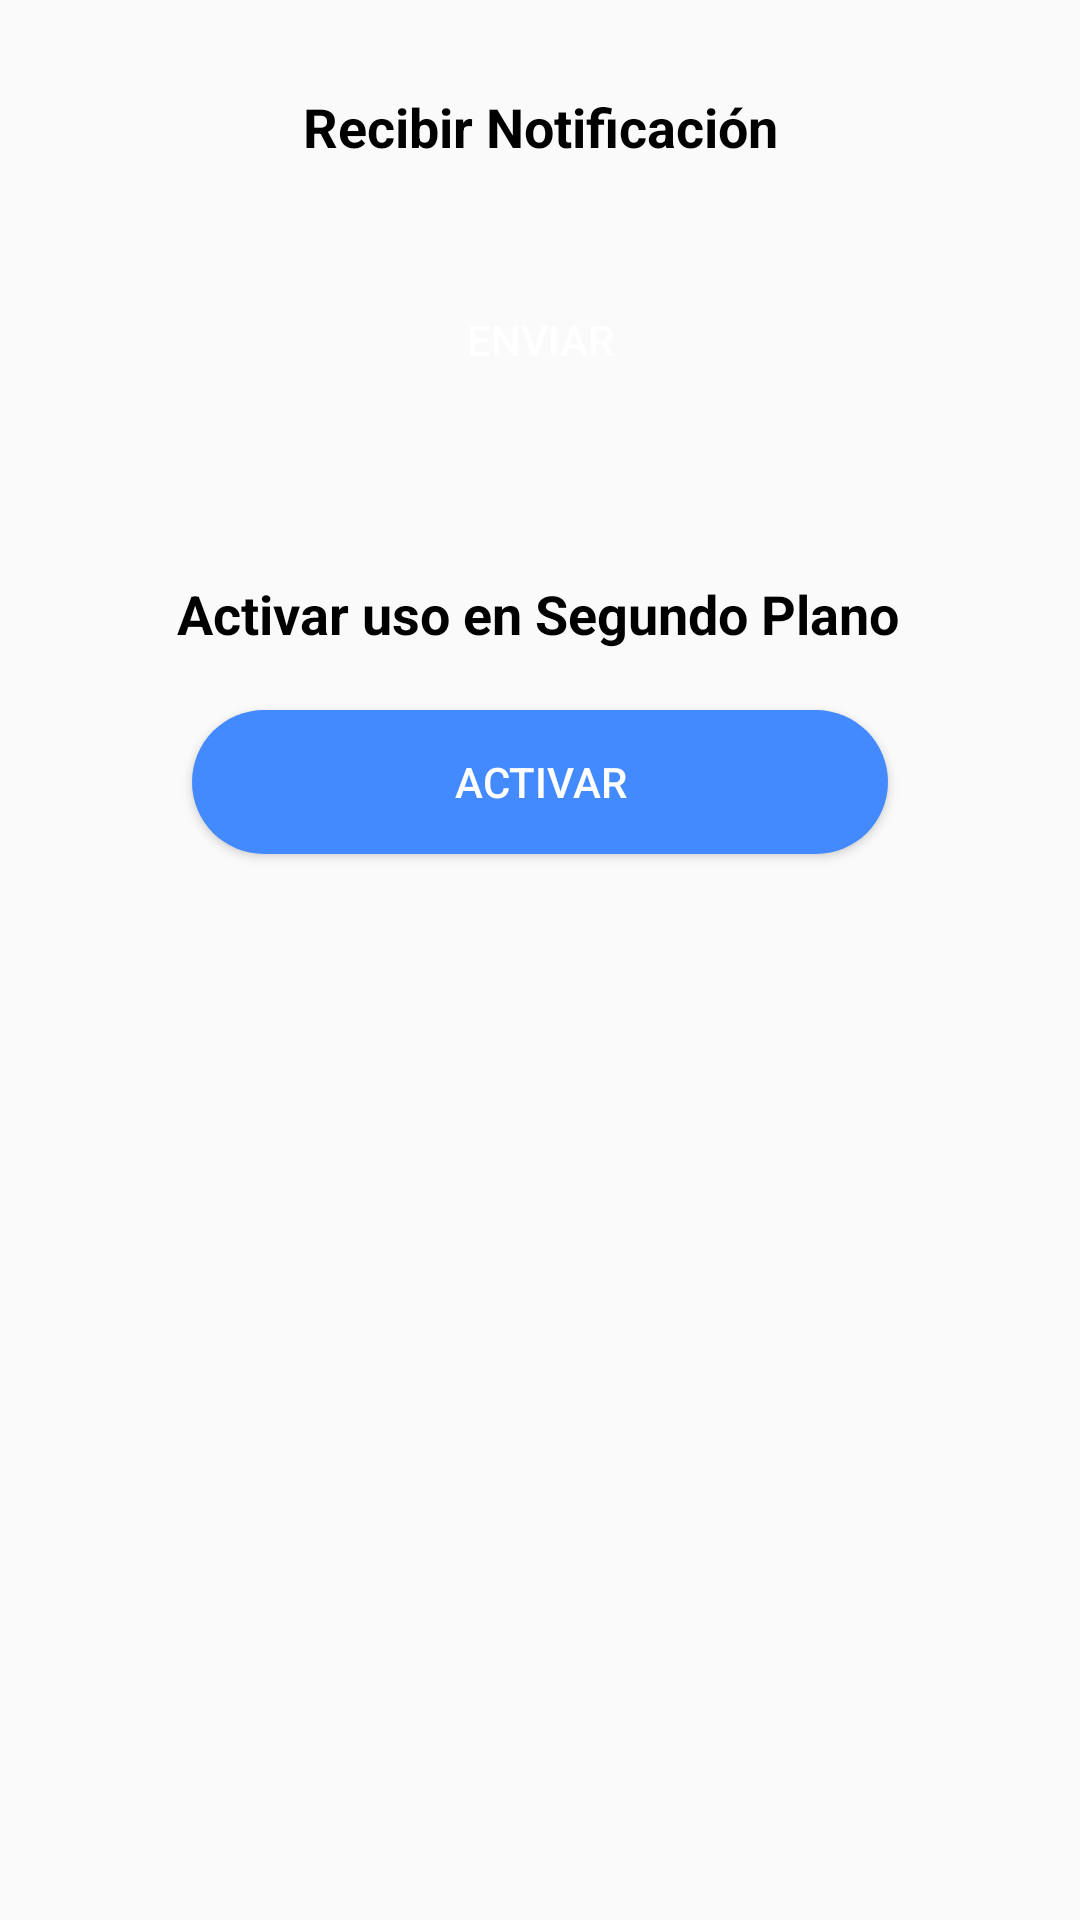

Here is an Android app screen rendered from its layout file. Give the layout XML and the strings, colors and styles it references.
<!-- AndroidManifest.xml: application theme EstiloAstro -->
<!-- res/layout/fragment_notificacion.xml -->
<?xml version="1.0" encoding="utf-8"?>
<RelativeLayout xmlns:android="http://schemas.android.com/apk/res/android"
    xmlns:app="http://schemas.android.com/apk/res-auto"
    android:id="@+id/root"
    android:layout_width="match_parent"
    android:layout_height="match_parent">

    <androidx.constraintlayout.widget.ConstraintLayout
        android:layout_width="match_parent"
        android:layout_height="match_parent"
        android:orientation="vertical">

        <Button
            android:id="@+id/btnEnviar"
            android:layout_width="match_parent"
            android:layout_height="wrap_content"
            android:layout_gravity="center"
            android:layout_marginStart="64dp"
            android:layout_marginTop="35dp"
            android:layout_marginEnd="64dp"
            android:background="@drawable/button_corner_verde"
            android:text="@string/enviar"
            android:textColor="@color/colorBlanco"
            app:layout_constraintEnd_toEndOf="parent"
            app:layout_constraintHorizontal_bias="0.0"
            app:layout_constraintStart_toStartOf="parent"
            app:layout_constraintTop_toBottomOf="@+id/txtNotificacion" />

        <Button
            android:id="@+id/btnSegundoPlano"
            android:layout_width="match_parent"
            android:layout_height="wrap_content"
            android:layout_gravity="center"
            android:layout_marginStart="64dp"
            android:layout_marginTop="20dp"
            android:layout_marginEnd="64dp"
            android:background="@drawable/button_corner_azul"
            android:text="@string/activar"
            android:textColor="@color/colorBlanco"
            app:layout_constraintEnd_toEndOf="parent"
            app:layout_constraintHorizontal_bias="0.0"
            app:layout_constraintStart_toStartOf="parent"
            app:layout_constraintTop_toBottomOf="@+id/txtNotificacion2" />

        <TextView
            android:id="@+id/txtNotificacion"
            android:layout_width="wrap_content"
            android:layout_height="wrap_content"
            android:layout_marginStart="16dp"
            android:layout_marginTop="30dp"
            android:layout_marginEnd="16dp"
            android:text="Recibir Notificación"
            android:textColor="@color/colorNegro"
            android:textSize="18sp"
            android:textStyle="bold"
            app:layout_constraintEnd_toEndOf="parent"
            app:layout_constraintStart_toStartOf="parent"
            app:layout_constraintTop_toTopOf="parent" />

        <TextView
            android:id="@+id/txtNotificacion2"
            android:layout_width="wrap_content"
            android:layout_height="wrap_content"
            android:layout_marginStart="16dp"
            android:layout_marginTop="55dp"
            android:layout_marginEnd="16dp"
            android:text="Activar uso en Segundo Plano"
            android:textColor="@color/colorNegro"
            android:textSize="18sp"
            android:textStyle="bold"
            app:layout_constraintEnd_toEndOf="parent"
            app:layout_constraintHorizontal_bias="0.493"
            app:layout_constraintStart_toStartOf="parent"
            app:layout_constraintTop_toBottomOf="@+id/btnEnviar" />


    </androidx.constraintlayout.widget.ConstraintLayout>

</RelativeLayout>
<!-- resources referenced by this layout -->
<resources>
  <color name="colorBlanco">#FFFFFF</color>
  <color name="colorNegro">#000000</color>
  <!-- drawable button_corner_azul (drawable) -->
  <?xml version="1.0" encoding="utf-8"?>
  <shape xmlns:android="http://schemas.android.com/apk/res/android"
       android:shape="rectangle">
  
  <solid android:color="@color/colorAzul"/>
      <corners android:radius="150dp"/>
  
  </shape>
  <string name="activar">Activar</string>
  <string name="enviar">Enviar</string>
  <style name="EstiloAstro" parent="Theme.MaterialComponents.Light.NoActionBar.Bridge">
          
          <item name="colorPrimary">@color/colorPrimary</item>
          <item name="colorPrimaryDark">@color/colorPrimaryDark</item>
          <item name="colorAccent">@color/colorAccent</item>
      </style>
  <color name="colorAzul">#448AFF</color>
  <color name="colorPrimary">#D32F2F</color>
  <color name="colorPrimaryDark">#FF000000</color>
  <color name="colorAccent">#448AFF</color>
</resources>
